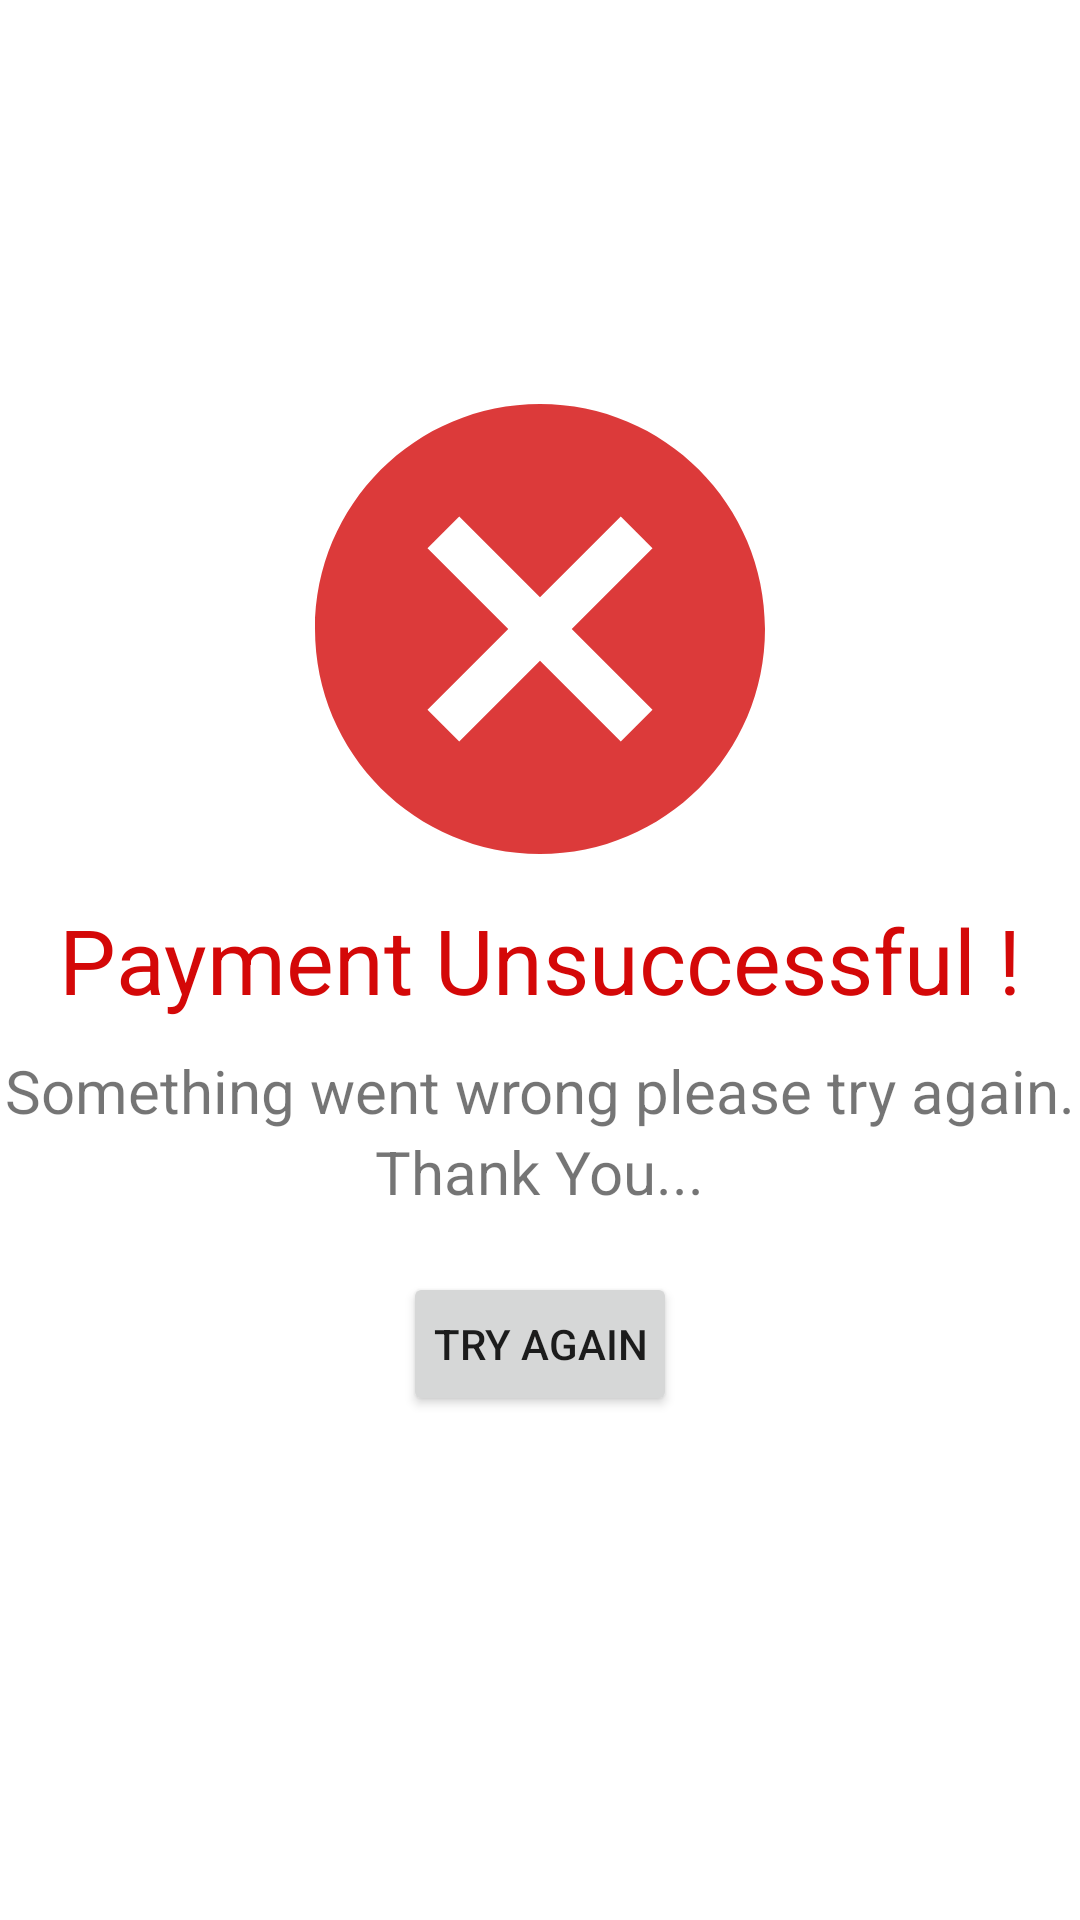

Reconstruct the res/layout file that produces this screen, plus the resources it refers to.
<!-- AndroidManifest.xml: application theme Theme.Karter -->
<!-- res/layout/order_successful_fragment_layout.xml -->
<?xml version="1.0" encoding="utf-8"?>
<RelativeLayout xmlns:android="http://schemas.android.com/apk/res/android"
    android:layout_width="match_parent"
    android:layout_height="match_parent">

    <RelativeLayout
        android:layout_width="match_parent"
        android:layout_height="match_parent"
        android:id="@+id/if_success"
        android:visibility="gone">


        <TextView
            android:layout_width="wrap_content"
            android:layout_height="wrap_content"
            android:id="@+id/txt_success"
            android:layout_centerInParent="true"
            android:textColor="#1DBE0F"
            android:textSize="30dp"
            android:text="Payment Successful !"/>

        <ImageView
            android:layout_width="180dp"
            android:layout_height="180dp"
            android:src="@drawable/ic_success"
            android:layout_above="@+id/txt_success"
            android:layout_centerHorizontal="true"/>
        <TextView
            android:layout_width="wrap_content"
            android:layout_height="wrap_content"
            android:id="@+id/success_message"
            android:text="Your order has been placed successfully."
            android:textSize="20dp"
            android:layout_below="@+id/txt_success"
            android:layout_centerHorizontal="true"
            android:layout_marginTop="10dp"
            />
        <TextView
            android:layout_width="wrap_content"
            android:layout_height="wrap_content"
            android:id="@+id/success_thank_you"
            android:text="Thank You..."
            android:textSize="20dp"
            android:layout_below="@+id/success_message"
            android:layout_centerHorizontal="true"

            />

        <Button
            android:layout_width="wrap_content"
            android:layout_height="wrap_content"
            android:text="continue shopping"
            android:padding="10dp"
            android:layout_below="@+id/success_thank_you"
            android:layout_centerHorizontal="true"
            android:layout_marginTop="20dp"
            android:id="@+id/btn_continue_shopping"/>

    </RelativeLayout>

    <RelativeLayout
        android:layout_width="match_parent"
        android:layout_height="match_parent"
        android:id="@+id/if_failure"
        >


        <TextView
            android:layout_width="wrap_content"
            android:layout_height="wrap_content"
            android:id="@+id/txt_failure"
            android:layout_centerInParent="true"
            android:textColor="#D40808"
            android:textSize="30dp"
            android:text="Payment Unsuccessful !"/>

        <ImageView
            android:layout_width="180dp"
            android:layout_height="180dp"
            android:src="@drawable/ic_fail"
            android:layout_above="@+id/txt_failure"
            android:layout_centerHorizontal="true"/>
        <TextView
            android:layout_width="wrap_content"
            android:layout_height="wrap_content"
            android:id="@+id/failure_message"
            android:text="Something went wrong please try again."
            android:textSize="20dp"
            android:layout_below="@+id/txt_failure"
            android:layout_centerHorizontal="true"
            android:layout_marginTop="10dp"
            />
        <TextView
            android:layout_width="wrap_content"
            android:layout_height="wrap_content"
            android:id="@+id/failure_thank_you"
            android:text="Thank You..."
            android:textSize="20dp"
            android:layout_below="@+id/failure_message"
            android:layout_centerHorizontal="true"

            />

        <Button
            android:layout_width="wrap_content"
            android:layout_height="wrap_content"
            android:text="Try again"
            android:padding="10dp"
            android:layout_below="@+id/failure_thank_you"
            android:layout_centerHorizontal="true"
            android:layout_marginTop="20dp"
            android:id="@+id/btn_try_again"/>

    </RelativeLayout>



</RelativeLayout>
<!-- resources referenced by this layout -->
<resources>
  <!-- drawable ic_fail (drawable-anydpi) -->
  <vector xmlns:android="http://schemas.android.com/apk/res/android"
      android:width="24dp"
      android:height="24dp"
      android:viewportWidth="24"
      android:viewportHeight="24"
      android:tint="#D40808"
      android:alpha="0.8">
    <path
        android:fillColor="@android:color/white"
        android:pathData="M12,2C6.47,2 2,6.47 2,12s4.47,10 10,10 10,-4.47 10,-10S17.53,2 12,2zM17,15.59L15.59,17 12,13.41 8.41,17 7,15.59 10.59,12 7,8.41 8.41,7 12,10.59 15.59,7 17,8.41 13.41,12 17,15.59z"/>
  </vector>
  <!-- drawable ic_success (drawable-anydpi) -->
  <vector xmlns:android="http://schemas.android.com/apk/res/android"
      android:width="24dp"
      android:height="24dp"
      android:viewportWidth="24"
      android:viewportHeight="24"
      android:tint="#1DBE0F"
      android:alpha="0.8">
    <path
        android:fillColor="@android:color/white"
        android:pathData="M12,2C6.48,2 2,6.48 2,12s4.48,10 10,10 10,-4.48 10,-10S17.52,2 12,2zM10,17l-5,-5 1.41,-1.41L10,14.17l7.59,-7.59L19,8l-9,9z"/>
  </vector>
  <style name="Theme.Karter" parent="Theme.MaterialComponents.Light.NoActionBar">
          
          <item name="colorPrimary">@color/theme</item>
          <item name="colorPrimaryVariant">@color/theme</item>
          <item name="colorOnPrimary">@color/white</item>
          
          <item name="colorSecondary">@color/theme</item>
          <item name="colorSecondaryVariant">@color/theme</item>
          <item name="colorOnSecondary">@color/black</item>
          
          <item name="android:statusBarColor" tools:targetApi="l">?attr/colorPrimaryVariant</item>
          
      </style>
  <color name="theme">#F44336</color>
  <color name="white">#FFFFFFFF</color>
  <color name="black">#FF000000</color>
</resources>
